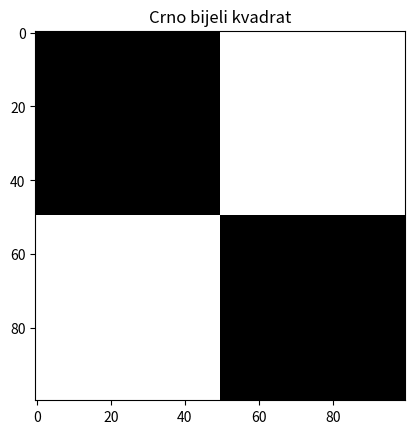

This chart was generated by the following Python code:
import numpy as np
import matplotlib.pyplot as plt

firstLight = np.ones((50, 50))*255
secondLight = firstLight.copy()
firstDark = np.zeros((50, 50))
secondDark = firstDark.copy()

firstRow = np.hstack((firstDark, firstLight))
secondRow = np.hstack((secondLight, secondDark))
fullSquare = np.vstack((firstRow, secondRow))
plt.imshow(fullSquare, cmap="gray")
plt.title("Crno bijeli kvadrat")
plt.show()
